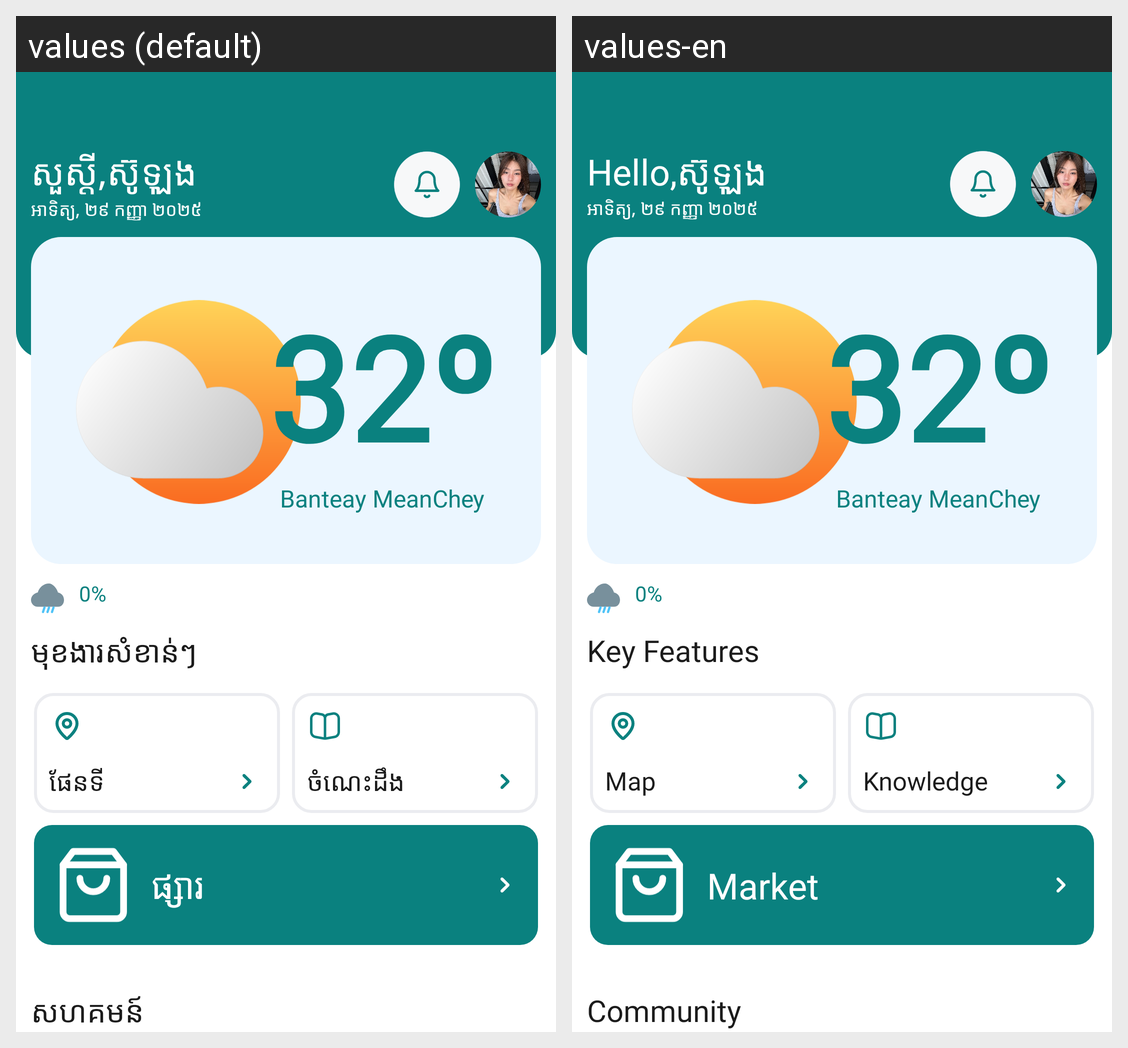

Strings drawn on this Android screen and how each of the app's shown locales translates them:
Android screen res/layout/fragment_home.xml rendered under 2 locales, left to right: values (default), values-en. Device: Nexus 5 (rendered at 1080×1920; each locale shown at half size, 540×960, under a caption strip naming it); theme Theme.Bay.
Strings drawn on this screen, with the default value and each locale's value (text and hints the layout hard-codes, and strings that could not be matched under every locale, appear in the picture but are not listed):

str_dcce253e
  values: សួស្តី,
  values-en: Hello,

str_57c41c12
  values: ស៊ូឡុង
  values-en: ស៊ូឡុង  [not translated; the default value is used]

str_a5d72cc3
  values: អាទិត្យ, ២៩ កញ្ញា ២០២៥
  values-en: អាទិត្យ, ២៩ កញ្ញា ២០២៥  [not translated; the default value is used]

str_dfedb2da
  values: 32º
  values-en: 32º  [not translated; the default value is used]

banteay_meanchey
  values: Banteay MeanChey
  values-en: Banteay MeanChey  [not translated; the default value is used]

str_5be342e2
  values: មុខងារសំខាន់ៗ
  values-en: Key Features

str_77a52a39
  values: ផែនទី
  values-en: Map

str_fbb05a96
  values: ចំណេះដឹង
  values-en: Knowledge

str_1873c4e3
  values: ផ្សារ
  values-en: Market

str_df6ee276
  values: សហគមន៍
  values-en: Community
